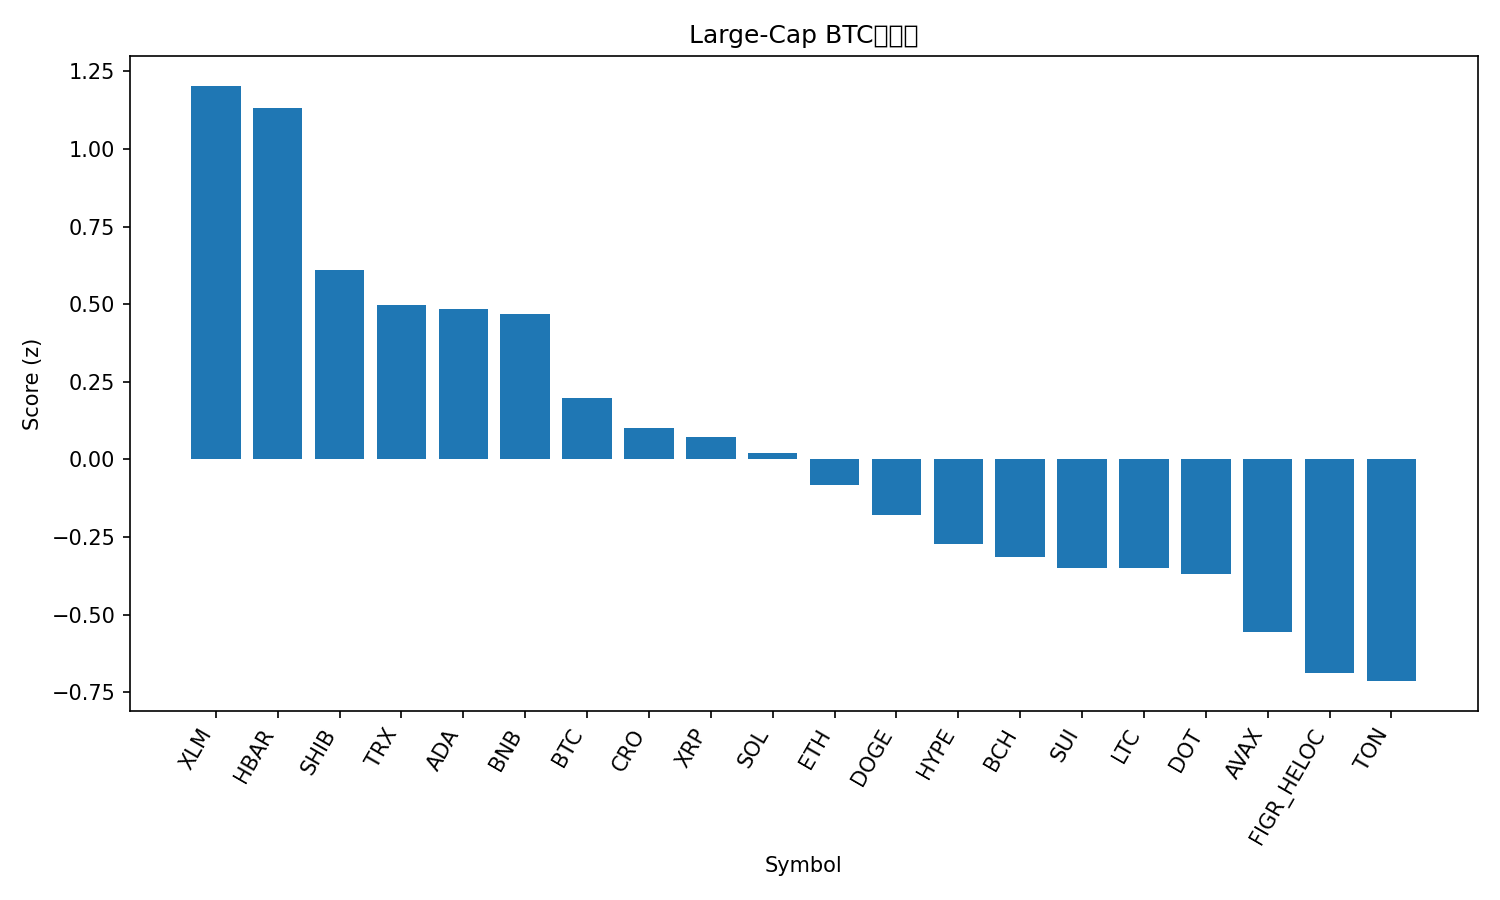

The file beside this chart, header and first rows:
rank, name, symbol, price_btc, price_usd, pct_1h_btc, pct_24h_btc, pct_7d_btc, market_cap_rank, market_cap_usd, volume_usd, score
1, Stellar, XLM, 3.37e-06, 0.3901, 0.5307, 0.6804, -3.587, 21, 12428169237, 160519342, 1.204
2, Hedera, HBAR, 2.1e-06, 0.2429, 0.4933, 0.3239, -1.164, 25, 10291017583, 200081488, 1.131
3, Shiba Inu, SHIB, 1.1211e-10, 1.297e-05, 0.4942, -0.9724, -7.33, 31, 7637012322, 185607531, 0.6099
4, TRON, TRX, 3e-06, 0.3466, 0.1189, 0.7616, -1.653, 11, 32805173330, 735472593, 0.496
5, Cardano, ADA, 7.77e-06, 0.8988, 0.32, -0.7431, -2.993, 10, 32822669190, 1554253978, 0.4828
6, BNB, BNB, 0.008617, 996.9, -0.1708, 1.619, 7.615, 5, 138737974822, 2209504909, 0.4666
7, Bitcoin, BTC, 1.0, 115681, 0.0, 0.0, 0.0, 1, 2304650844942, 30856306730, 0.1973
8, Cronos, CRO, 2e-06, 0.2319, 0.1228, 0.007455, -7.983, 29, 8071602750, 34230095, 0.1022
9, XRP, XRP, 2.592e-05, 3.0, 0.07451, -0.4246, -3.531, 3, 179218135131, 3987159547, 0.07311
10, Solana, SOL, 0.002069, 239.3, 0.1256, -1.386, -1.528, 6, 129948999184, 6712055439, 0.02138
11, Ethereum, ETH, 0.0387, 4477, 0.003301, -0.3615, -5.672, 2, 540211171669, 24342247621, -0.08157
12, Dogecoin, DOGE, 2.3e-06, 0.2666, 0.2282, -2.315, -6.337, 8, 40249438008, 2864610563, -0.1805
13, Hyperliquid, HYPE, 0.0004852, 56.13, -0.209, -0.2126, 1.109, 15, 15196244445, 411063191, -0.2742
14, Bitcoin Cash, BCH, 0.005218, 603.7, -0.2548, 0.09209, 0.4538, 22, 12035035994, 340316447, -0.3132
15, Sui, SUI, 3.191e-05, 3.69, 0.08758, -2.685, -0.7572, 19, 13173460266, 1505746558, -0.3505
16, Litecoin, LTC, 0.00099, 114.5, -0.07619, -1.048, -2.79, 27, 8737483285, 432167162, -0.3515
17, Polkadot, DOT, 3.773e-05, 4.37, 0.3126, -4.688, -0.04577, 34, 6637359393, 444000277, -0.3703
18, Avalanche, AVAX, 0.0002924, 33.84, -0.4755, -0.5293, 9.924, 17, 14297984538, 1175137812, -0.5558
19, Figure Heloc, FIGR_HELOC, 8.62e-06, 0.9974, -0.07577, -2.674, -1.301, 20, 12525585562, 19542693, -0.687
20, Toncoin, TON, 2.679e-05, 3.1, -0.2034, -1.364, -3.978, 30, 7886714121, 117224207, -0.7146
21, Chainlink, LINK, 0.0002027, 23.45, -0.05038, -3.239, -6.895, 13, 15895045769, 920436146, -0.9639
